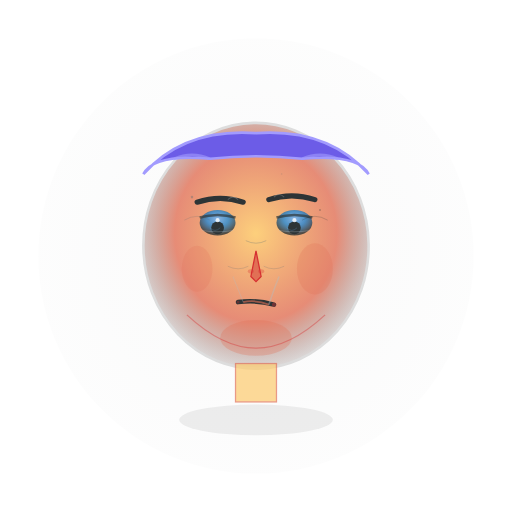
t = 0.00 s
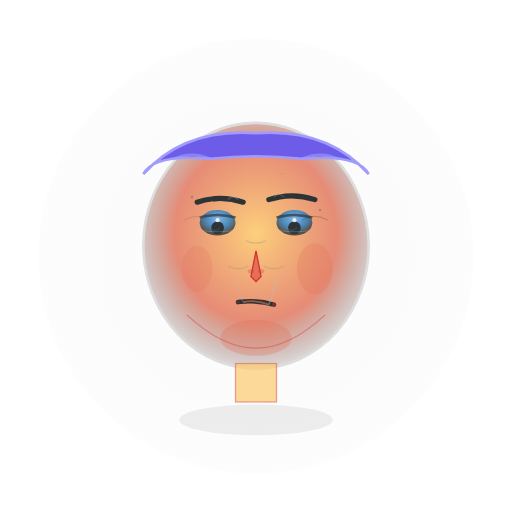
t = 0.88 s
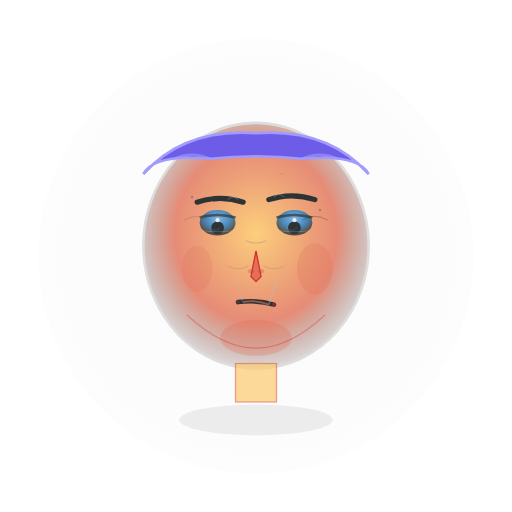
t = 1.43 s
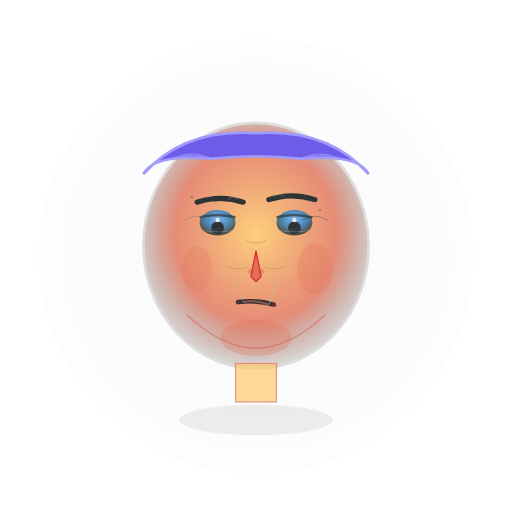
t = 2.10 s
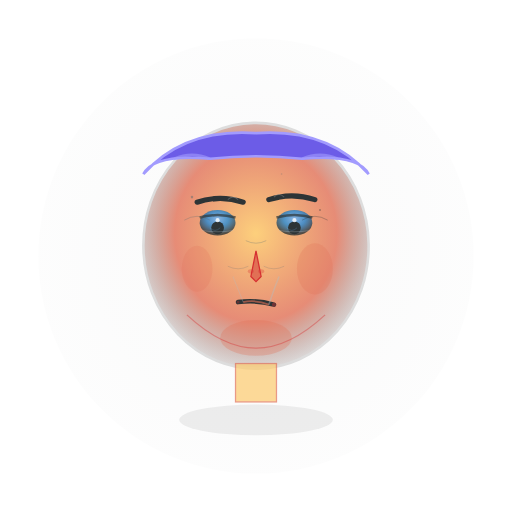
t = 2.85 s
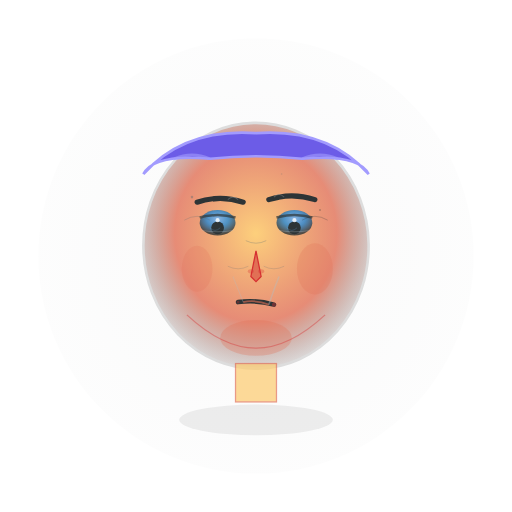
t = 3.50 s

The animated SVG that drew these frames (rendered in a browser with its animation timeline set to each time). Animation: 5 SMIL elements (animate=5); one cycle of 4.20 s, repeats indefinitely.

<svg viewBox="0 0 200 200" xmlns="http://www.w3.org/2000/svg">
  <!-- Mild Contempt: Light disdain, subtle asymmetry, condescending gaze -->
  
  <!-- Definitions for gradients and effects -->
  <defs>
    <!-- Face gradient with subtle superiority -->
    <radialGradient id="faceGradientMild" cx="50%" cy="45%" r="60%">
      <stop offset="0%" stop-color="#fdcb6e" stop-opacity="0.9"/>
      <stop offset="60%" stop-color="#e17055" stop-opacity="0.8"/>
      <stop offset="100%" stop-color="#636e72" stop-opacity="0.1"/>
    </radialGradient>
    
    <!-- Eye gradient with condescending look -->
    <radialGradient id="eyeGradientMild" cx="50%" cy="35%" r="60%">
      <stop offset="0%" stop-color="#74b9ff" stop-opacity="0.8"/>
      <stop offset="50%" stop-color="#0984e3" stop-opacity="0.7"/>
      <stop offset="100%" stop-color="#2d3436" stop-opacity="0.8"/>
    </radialGradient>
    
    <!-- Subtle disdain aura -->
    <radialGradient id="disdainAura" cx="50%" cy="50%" r="70%">
      <stop offset="0%" stop-color="#636e72" stop-opacity="0.06"/>
      <stop offset="50%" stop-color="#2d3436" stop-opacity="0.04"/>
      <stop offset="100%" stop-color="#636e72" stop-opacity="0.02"/>
    </radialGradient>
    
    <!-- Superiority glow filter -->
    <filter id="superiorityGlow">
      <feGaussianBlur stdDeviation="1" result="coloredBlur"/>
      <feMerge>
        <feMergeNode in="coloredBlur"/>
        <feMergeNode in="SourceGraphic"/>
      </feMerge>
    </filter>
  </defs>
  
  <!-- Background aura of mild disdain -->
  <circle cx="100" cy="100" r="85" fill="url(#disdainAura)" opacity="0.4"/>
  
  <!-- Face shape with subtle asymmetry -->
  <ellipse cx="100" cy="96" rx="44" ry="48" fill="url(#faceGradientMild)" stroke="#ddd" stroke-width="1" transform="rotate(-1 100 96)"/>
  
  <!-- Hair with neat, superior appearance -->
  <path d="M 56 68 Q 72 50 100 52 Q 128 50 144 68 Q 140 60 118 62 Q 100 60 82 62 Q 60 60 56 68" 
        fill="#6c5ce7" stroke="#a29bfe" stroke-width="1"/>
  
  <!-- Perfectly styled hair strands -->
  <path d="M 68 62 Q 75 59 82 62" stroke="#a29bfe" stroke-width="1" fill="none" opacity="0.6"/>
  <path d="M 118 62 Q 125 59 132 62" stroke="#a29bfe" stroke-width="1" fill="none" opacity="0.6"/>
  
  <!-- Eyebrows with subtle asymmetric arch (condescending) -->
  <path d="M 77 79 Q 86 76 95 79" stroke="#2d3436" stroke-width="2" fill="none" stroke-linecap="round"/>
  <path d="M 105 78 Q 114 75 123 78" stroke="#2d3436" stroke-width="2" fill="none" stroke-linecap="round"/>
  
  <!-- Subtle superiority lines -->
  <path d="M 89 78 Q 91 76 93 78" stroke="#b2bec3" stroke-width="0.4" fill="none" opacity="0.3"/>
  <path d="M 107 77 Q 109 75 111 77" stroke="#b2bec3" stroke-width="0.4" fill="none" opacity="0.3"/>
  
  <!-- Eyes with condescending, looking-down gaze -->
  <ellipse cx="85" cy="87" rx="7" ry="5" fill="url(#eyeGradientMild)"/>
  <ellipse cx="115" cy="87" rx="7" ry="5" fill="url(#eyeGradientMild)"/>
  
  <!-- Upper eyelids showing subtle disdain -->
  <path d="M 78 85 Q 85 83 92 85" stroke="#2d3436" stroke-width="1" fill="none" opacity="0.7"/>
  <path d="M 108 85 Q 115 83 122 85" stroke="#2d3436" stroke-width="1" fill="none" opacity="0.7"/>
  
  <!-- Pupils looking down condescendingly -->
  <circle cx="85" cy="89" r="2.5" fill="#2d3436"/>
  <circle cx="115" cy="89" r="2.5" fill="#2d3436"/>
  
  <!-- Eye highlights with cold superiority -->
  <circle cx="85" cy="86" r="0.8" fill="#ffffff" opacity="0.8"/>
  <circle cx="115" cy="86" r="0.8" fill="#ffffff" opacity="0.8"/>
  
  <!-- Subtle under-eye definition -->
  <path d="M 79 90 Q 85 91 91 90" stroke="#b2bec3" stroke-width="0.4" fill="none" opacity="0.3"/>
  <path d="M 109 90 Q 115 91 121 90" stroke="#b2bec3" stroke-width="0.4" fill="none" opacity="0.3"/>
  
  <!-- Nose with subtle superior flare -->
  <path d="M 100 98 L 98 108 L 100 110 L 102 108 Z" fill="#e17055" stroke="#d63031" stroke-width="0.5"/>
  
  <!-- Subtle nostril definition -->
  <ellipse cx="98" cy="106" rx="1.2" ry="0.8" fill="#d63031" opacity="0.3"/>
  <ellipse cx="102" cy="106" rx="1.2" ry="0.8" fill="#d63031" opacity="0.3"/>
  
  <!-- Mouth with characteristic asymmetric smirk -->
  <path d="M 93 118 Q 100 117 107 119" stroke="#2d3436" stroke-width="1.8" fill="none" stroke-linecap="round"/>
  
  <!-- Asymmetric lip definition (smirk) -->
  <path d="M 95 118 Q 100 117 105 119" stroke="#e17055" stroke-width="0.7" fill="none" opacity="0.6"/>
  
  <!-- Subtle mouth asymmetry -->
  <circle cx="93" cy="118" r="0.6" fill="#d63031" opacity="0.3"/>
  <circle cx="107" cy="119" r="0.8" fill="#d63031" opacity="0.4"/>
  
  <!-- Asymmetric nasolabial folds (more pronounced on smirk side) -->
  <path d="M 91 108 Q 93 113 95 118" stroke="#b2bec3" stroke-width="0.4" fill="none" opacity="0.3"/>
  <path d="M 109 108 Q 107 113 105 119" stroke="#b2bec3" stroke-width="0.6" fill="none" opacity="0.4"/>
  
  <!-- Cheek definition with subtle asymmetry -->
  <ellipse cx="77" cy="105" rx="6" ry="9" fill="#e17055" opacity="0.2"/>
  <ellipse cx="123" cy="105" rx="7" ry="10" fill="#e17055" opacity="0.25"/>
  
  <!-- Chin with slight superiority lift -->
  <ellipse cx="100" cy="132" rx="14" ry="7" fill="#e17055" opacity="0.3"/>
  
  <!-- Jawline showing subtle asymmetric tension -->
  <path d="M 73 123 Q 87 136 100 136 Q 113 136 127 123" stroke="#d63031" stroke-width="0.5" fill="none" opacity="0.4"/>
  
  <!-- Neck with slightly raised, superior posture -->
  <rect x="92" y="142" width="16" height="15" fill="#fdcb6e" stroke="#e17055" stroke-width="0.5" opacity="0.7"/>
  
  <!-- Subtle superiority energy lines -->
  <path d="M 96 94 Q 100 96 104 94" stroke="#636e72" stroke-width="0.3" fill="none" opacity="0.4"/>
  <path d="M 89 104 Q 93 106 97 104" stroke="#636e72" stroke-width="0.3" fill="none" opacity="0.3"/>
  <path d="M 103 104 Q 107 106 111 104" stroke="#636e72" stroke-width="0.3" fill="none" opacity="0.3"/>
  
  <!-- Gentle shadow for depth -->
  <ellipse cx="100" cy="164" rx="30" ry="6" fill="#2d3436" opacity="0.08"/>
  
  <!-- Subtle disdain sparkles -->
  <circle cx="75" cy="77" r="0.5" fill="#636e72" opacity="0.4">
    <animate attributeName="opacity" values="0.4;0.6;0.4" dur="3.8s" repeatCount="indefinite"/>
  </circle>
  <circle cx="125" cy="82" r="0.4" fill="#2d3436" opacity="0.3">
    <animate attributeName="opacity" values="0.3;0.5;0.3" dur="3.5s" repeatCount="indefinite"/>
  </circle>
  <circle cx="110" cy="68" r="0.3" fill="#636e72" opacity="0.2">
    <animate attributeName="opacity" values="0.2;0.4;0.2" dur="4s" repeatCount="indefinite"/>
  </circle>
  
  <!-- Subtle superiority wisps -->
  <path d="M 72 86 Q 77 83 82 86" stroke="#636e72" stroke-width="0.3" fill="none" opacity="0.3">
    <animate attributeName="opacity" values="0.3;0.5;0.3" dur="4.2s" repeatCount="indefinite"/>
  </path>
  <path d="M 118 86 Q 123 83 128 86" stroke="#2d3436" stroke-width="0.3" fill="none" opacity="0.3">
    <animate attributeName="opacity" values="0.3;0.5;0.3" dur="3.9s" repeatCount="indefinite"/>
  </path>
  
  <!-- Condescending gaze direction indicators -->
  <path d="M 82 89 Q 84 91 86 89" stroke="#74b9ff" stroke-width="0.2" fill="none" opacity="0.4"/>
  <path d="M 112 89 Q 114 91 116 89" stroke="#74b9ff" stroke-width="0.2" fill="none" opacity="0.4"/>
</svg>